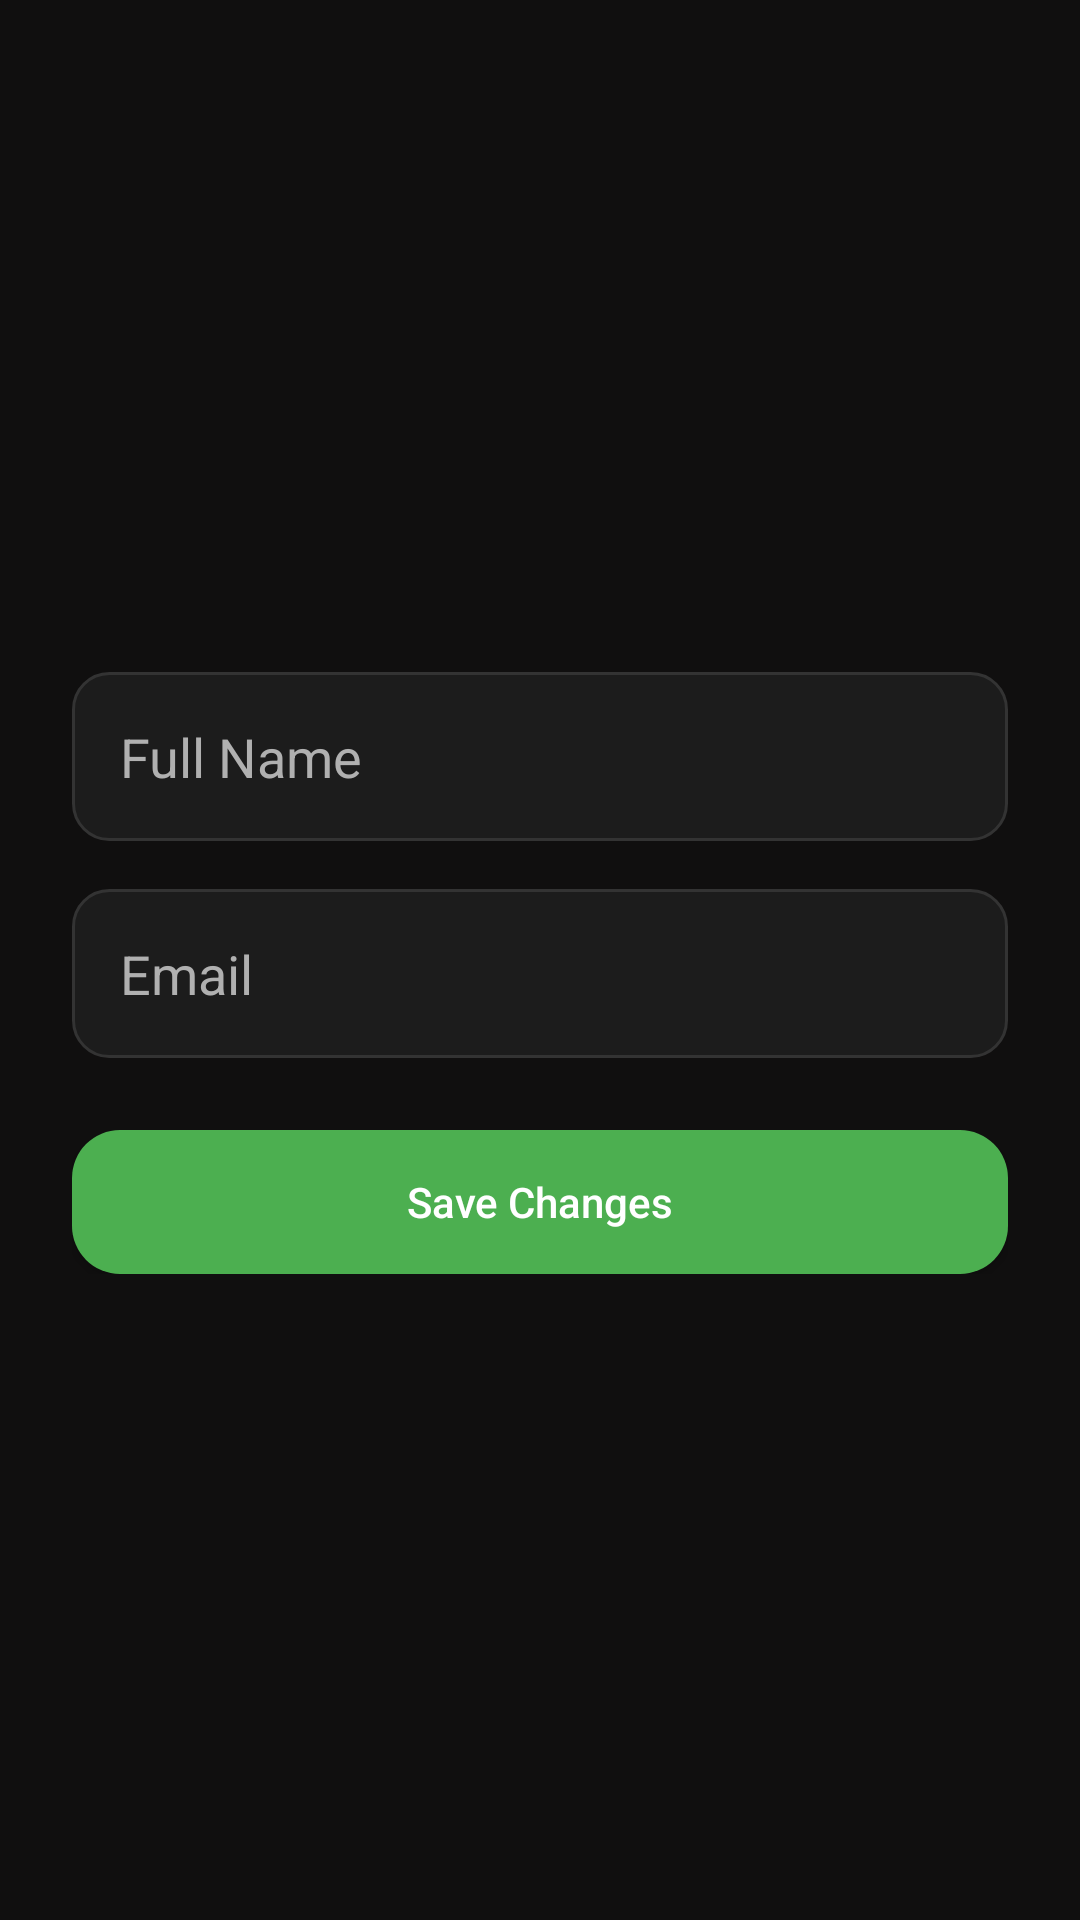

The Android layout XML behind this screen, and the referenced resources:
<!-- AndroidManifest.xml: application theme Theme.MyRideHub -->
<!-- res/layout/activity_edit_profile.xml -->
<?xml version="1.0" encoding="utf-8"?>
<ScrollView xmlns:android="http://schemas.android.com/apk/res/android"
    android:layout_width="match_parent"
    android:layout_height="match_parent"
    android:background="#100F0F">

    <LinearLayout
        android:layout_width="match_parent"
        android:layout_height="wrap_content"
        android:orientation="vertical"
        android:padding="24dp"
        android:gravity="center_horizontal"
        android:layout_marginTop="600px">

        
        <EditText
            android:id="@+id/etFullName"
            android:layout_width="match_parent"
            android:layout_height="wrap_content"
            android:hint="Full Name"
            android:textColor="#FFFFFF"
            android:textColorHint="#B0B0B0"
            android:background="@drawable/edittext_background"
            android:padding="16dp"
            android:inputType="textPersonName"
            android:layout_marginBottom="16dp"/>

        
        <EditText
            android:id="@+id/etEmail"
            android:layout_width="match_parent"
            android:layout_height="wrap_content"
            android:hint="Email"
            android:textColor="#FFFFFF"
            android:textColorHint="#B0B0B0"
            android:background="@drawable/edittext_background"
            android:padding="16dp"
            android:inputType="textEmailAddress"
            android:layout_marginBottom="24dp"/>

        
        <Button
            android:id="@+id/btnSaveProfile"
            android:layout_width="match_parent"
            android:layout_height="wrap_content"
            android:text="Save Changes"
            android:textAllCaps="false"
            android:textColor="#FFFFFF"
            android:backgroundTint="#4CAF50"
            android:background="@drawable/button_dark_background"
            android:paddingVertical="14dp"/>

    </LinearLayout>
</ScrollView>
<!-- resources referenced by this layout -->
<resources>
  <!-- drawable button_dark_background (drawable) -->
  <?xml version="1.0" encoding="utf-8"?>
  <shape xmlns:android="http://schemas.android.com/apk/res/android"
      android:shape="rectangle">
      <solid android:color="@color/white" />
      <corners android:radius="16dp" />
      <padding
          android:bottom="10dp"
          android:left="10dp"
          android:right="10dp"
          android:top="10dp" />
  </shape>
  <!-- drawable edittext_background (drawable) -->
  <?xml version="1.0" encoding="utf-8"?>
  <shape xmlns:android="http://schemas.android.com/apk/res/android"
      android:shape="rectangle">
      <solid android:color="#1C1C1C"/>
      <corners android:radius="12dp"/>
      <stroke
          android:width="1dp"
          android:color="#333333"/>
  </shape>
  <style name="Theme.MyRideHub" parent="Base.Theme.MyRideHub" />
  <style name="Base.Theme.MyRideHub" parent="Theme.Material3.DayNight.NoActionBar">
          
          
      </style>
  <!-- not gathered from this repository: default colours our renderer supplied (Android Studio template values) -->
  <color name="white">#FFFFFFFF</color>
</resources>
